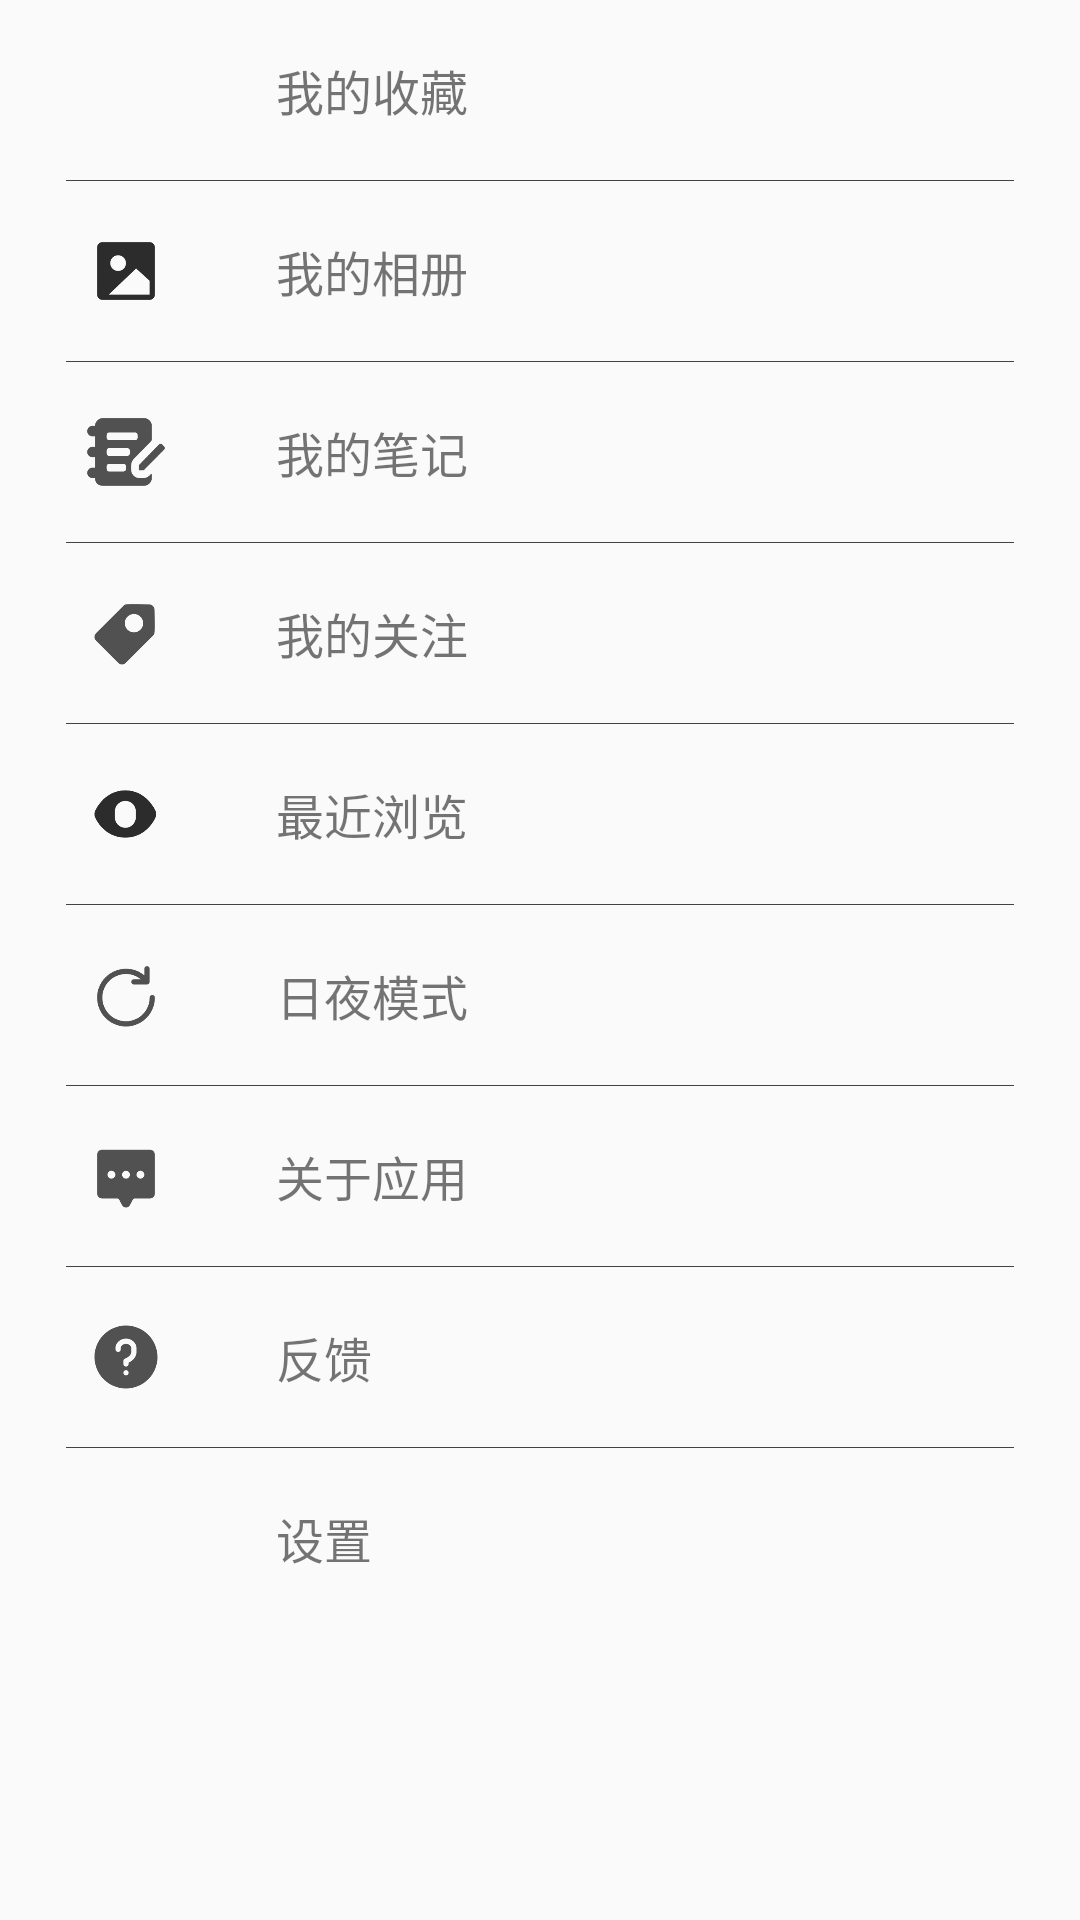

Layout XML and referenced resources for this Android screen:
<!-- AndroidManifest.xml: application theme AppTheme -->
<!-- res/layout/layout_mine_middle.xml -->
<?xml version="1.0" encoding="utf-8"?>
<LinearLayout xmlns:android="http://schemas.android.com/apk/res/android"
    android:orientation="vertical"
    android:layout_width="match_parent"
    android:layout_height="wrap_content">
    <LinearLayout
        android:layout_marginTop="10dp"
        android:layout_marginBottom="10dp"
        android:layout_width="match_parent"
        android:layout_height="wrap_content"
        android:orientation="horizontal"
        android:layout_marginLeft="22dp">
        <ImageView
            android:padding="6dp"
            android:layout_width="40dp"
            android:layout_height="40dp"
            android:src="@mipmap/like_fill"/>
        <TextView
            android:layout_marginLeft="30dp"
            android:gravity="center"
            android:layout_width="wrap_content"
            android:layout_height="40dp"
            android:textSize="16sp"
            android:text="我的收藏"/>
    </LinearLayout>
    <View
        android:layout_width="match_parent"
        android:layout_height="0.2dp"
        android:layout_marginStart="22dp"
        android:layout_marginEnd="22dp"
        android:background="#424242"/>
    <LinearLayout
        android:layout_marginTop="10dp"
        android:layout_marginBottom="10dp"
        android:layout_width="match_parent"
        android:layout_height="wrap_content"
        android:orientation="horizontal"
        android:layout_marginLeft="22dp">
        <ImageView
            android:padding="6dp"
            android:layout_width="40dp"
            android:layout_height="40dp"
            android:src="@mipmap/picture_fill"/>
        <TextView
            android:layout_marginLeft="30dp"
            android:gravity="center"
            android:layout_width="wrap_content"
            android:layout_height="40dp"
            android:textSize="16sp"
            android:text="我的相册"/>
    </LinearLayout>
    <View
        android:layout_width="match_parent"
        android:layout_height="0.2dp"
        android:layout_marginStart="22dp"
        android:layout_marginEnd="22dp"
        android:background="#424242"/>
    <LinearLayout
        android:layout_marginTop="10dp"
        android:layout_marginBottom="10dp"
        android:layout_width="match_parent"
        android:layout_height="wrap_content"
        android:orientation="horizontal"
        android:layout_marginLeft="22dp">
        <ImageView
            android:padding="6dp"
            android:layout_width="40dp"
            android:layout_height="40dp"
            android:src="@mipmap/note"/>
        <TextView
            android:layout_marginLeft="30dp"
            android:gravity="center"
            android:layout_width="wrap_content"
            android:layout_height="40dp"
            android:textSize="16sp"
            android:text="我的笔记"/>
    </LinearLayout>
    <View
        android:layout_width="match_parent"
        android:layout_height="0.2dp"
        android:layout_marginStart="22dp"
        android:layout_marginEnd="22dp"
        android:background="#424242"/>
    <LinearLayout
        android:layout_marginTop="10dp"
        android:layout_marginBottom="10dp"
        android:layout_width="match_parent"
        android:layout_height="wrap_content"
        android:orientation="horizontal"
        android:layout_marginLeft="22dp">
        <ImageView
            android:padding="6dp"
            android:layout_width="40dp"
            android:layout_height="40dp"
            android:src="@mipmap/label_fill"/>
        <TextView
            android:layout_marginLeft="30dp"
            android:gravity="center"
            android:layout_width="wrap_content"
            android:layout_height="40dp"
            android:textSize="16sp"
            android:text="我的关注"/>
    </LinearLayout>
    <View
        android:layout_width="match_parent"
        android:layout_height="0.2dp"
        android:layout_marginStart="22dp"
        android:layout_marginEnd="22dp"
        android:background="#424242"/>
    <LinearLayout
        android:layout_marginTop="10dp"
        android:layout_marginBottom="10dp"
        android:layout_width="match_parent"
        android:layout_height="wrap_content"
        android:orientation="horizontal"
        android:layout_marginLeft="22dp">
        <ImageView
            android:padding="6dp"
            android:layout_width="40dp"
            android:layout_height="40dp"
            android:src="@mipmap/browse_fill"/>
        <TextView
            android:layout_marginLeft="30dp"
            android:gravity="center"
            android:layout_width="wrap_content"
            android:layout_height="40dp"
            android:textSize="16sp"
            android:text="最近浏览"/>
    </LinearLayout>
    <View
        android:layout_width="match_parent"
        android:layout_height="0.2dp"
        android:layout_marginStart="22dp"
        android:layout_marginEnd="22dp"
        android:background="#424242"/>
    <LinearLayout
        android:layout_marginTop="10dp"
        android:layout_marginBottom="10dp"
        android:layout_width="match_parent"
        android:layout_height="wrap_content"
        android:orientation="horizontal"
        android:layout_marginLeft="22dp">
        <ImageView
            android:padding="6dp"
            android:layout_width="40dp"
            android:layout_height="40dp"
            android:src="@mipmap/refresh"/>
        <TextView
            android:layout_marginLeft="30dp"
            android:gravity="center"
            android:layout_width="wrap_content"
            android:layout_height="40dp"
            android:textSize="16sp"
            android:text="日夜模式"/>
    </LinearLayout>
    <View
        android:layout_width="match_parent"
        android:layout_height="0.2dp"
        android:layout_marginStart="22dp"
        android:layout_marginEnd="22dp"
        android:background="#424242"/>
    <LinearLayout
        android:layout_marginTop="10dp"
        android:layout_marginBottom="10dp"
        android:layout_width="match_parent"
        android:layout_height="wrap_content"
        android:orientation="horizontal"
        android:layout_marginLeft="22dp">
        <ImageView
            android:padding="6dp"
            android:layout_width="40dp"
            android:layout_height="40dp"
            android:src="@mipmap/message_fill"/>
        <TextView
            android:layout_marginLeft="30dp"
            android:gravity="center"
            android:layout_width="wrap_content"
            android:layout_height="40dp"
            android:textSize="16sp"
            android:text="关于应用"/>
    </LinearLayout>
    <View
        android:layout_width="match_parent"
        android:layout_height="0.2dp"
        android:layout_marginStart="22dp"
        android:layout_marginEnd="22dp"
        android:background="#424242"/>
    <LinearLayout
        android:layout_marginTop="10dp"
        android:layout_marginBottom="10dp"
        android:layout_width="match_parent"
        android:layout_height="wrap_content"
        android:orientation="horizontal"
        android:layout_marginLeft="22dp">
        <ImageView
            android:padding="6dp"
            android:layout_width="40dp"
            android:layout_height="40dp"
            android:src="@mipmap/feedback_fill"/>
        <TextView
            android:layout_marginLeft="30dp"
            android:gravity="center"
            android:layout_width="wrap_content"
            android:layout_height="40dp"
            android:textSize="16sp"
            android:text="反馈"/>
    </LinearLayout>
    <View
        android:layout_width="match_parent"
        android:layout_height="0.2dp"
        android:layout_marginStart="22dp"
        android:layout_marginEnd="22dp"
        android:background="#424242"/>
    <LinearLayout
        android:layout_marginTop="10dp"
        android:layout_marginBottom="10dp"
        android:layout_width="match_parent"
        android:layout_height="wrap_content"
        android:orientation="horizontal"
        android:layout_marginLeft="22dp">
        <ImageView
            android:padding="6dp"
            android:layout_width="40dp"
            android:layout_height="40dp"
            android:src="@mipmap/setup_fill"/>
        <TextView
            android:layout_marginLeft="30dp"
            android:gravity="center"
            android:layout_width="wrap_content"
            android:layout_height="40dp"
            android:textSize="16sp"
            android:text="设置"/>
    </LinearLayout>
</LinearLayout>
<!-- resources referenced by this layout -->
<resources>
  <!-- mipmap browse_fill: png bitmap (mipmap-hdpi, 5236 bytes) -->
  <!-- mipmap feedback_fill: png bitmap (mipmap-hdpi, 6302 bytes) -->
  <!-- mipmap label_fill: png bitmap (mipmap-hdpi, 4263 bytes) -->
  <!-- mipmap message_fill: png bitmap (mipmap-hdpi, 3092 bytes) -->
  <!-- mipmap note: png bitmap (mipmap-hdpi, 3952 bytes) -->
  <!-- mipmap picture_fill: png bitmap (mipmap-hdpi, 3961 bytes) -->
  <!-- mipmap refresh: png bitmap (mipmap-hdpi, 6432 bytes) -->
  <style name="AppTheme" parent="Theme.AppCompat.Light.DarkActionBar">
          
          <item name="colorPrimary">@color/colorPrimary</item>
          <item name="colorPrimaryDark">@color/colorPrimaryDark</item>
          <item name="colorAccent">@color/colorAccent</item>
      </style>
  <color name="colorPrimary">#fafafa</color>
  <color name="colorPrimaryDark">#fafafa</color>
  <color name="colorAccent">#00c853</color>
</resources>
